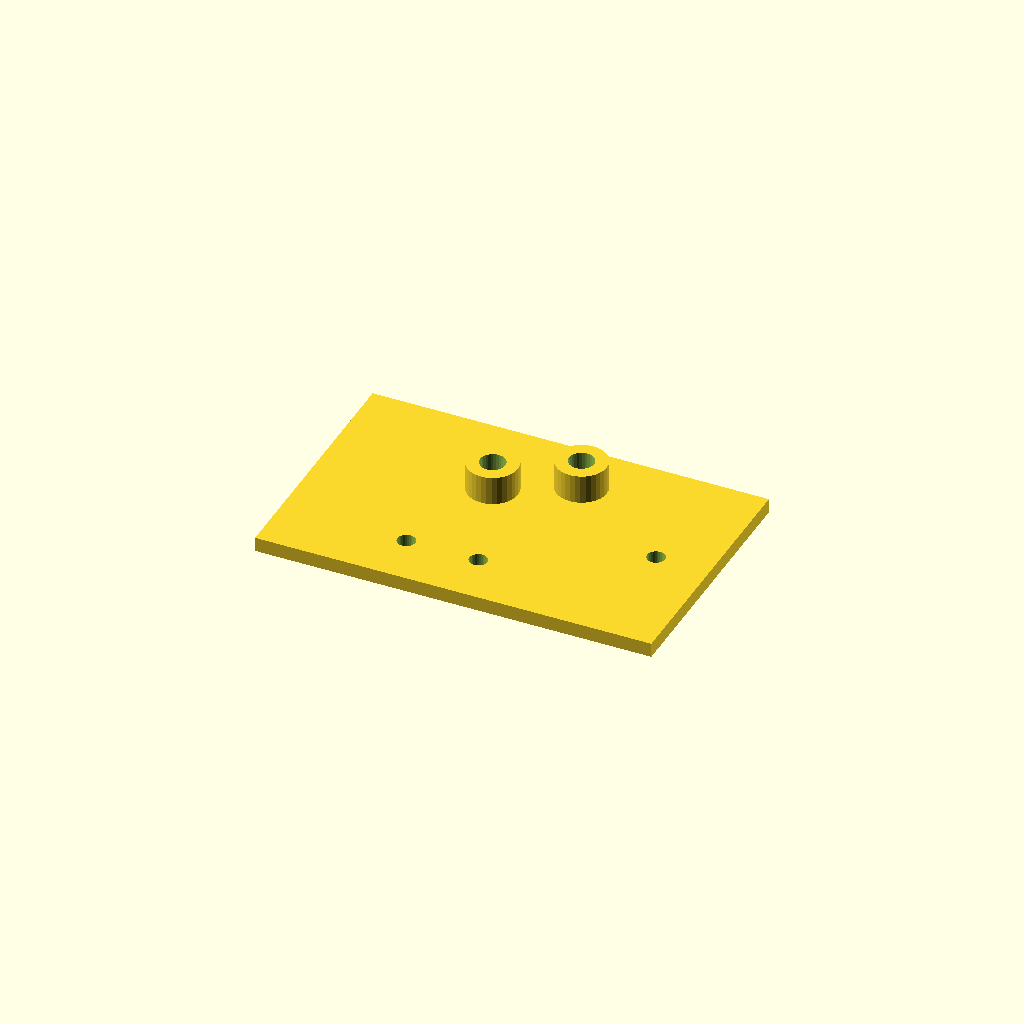
Cell 1: the model at its default parameters.
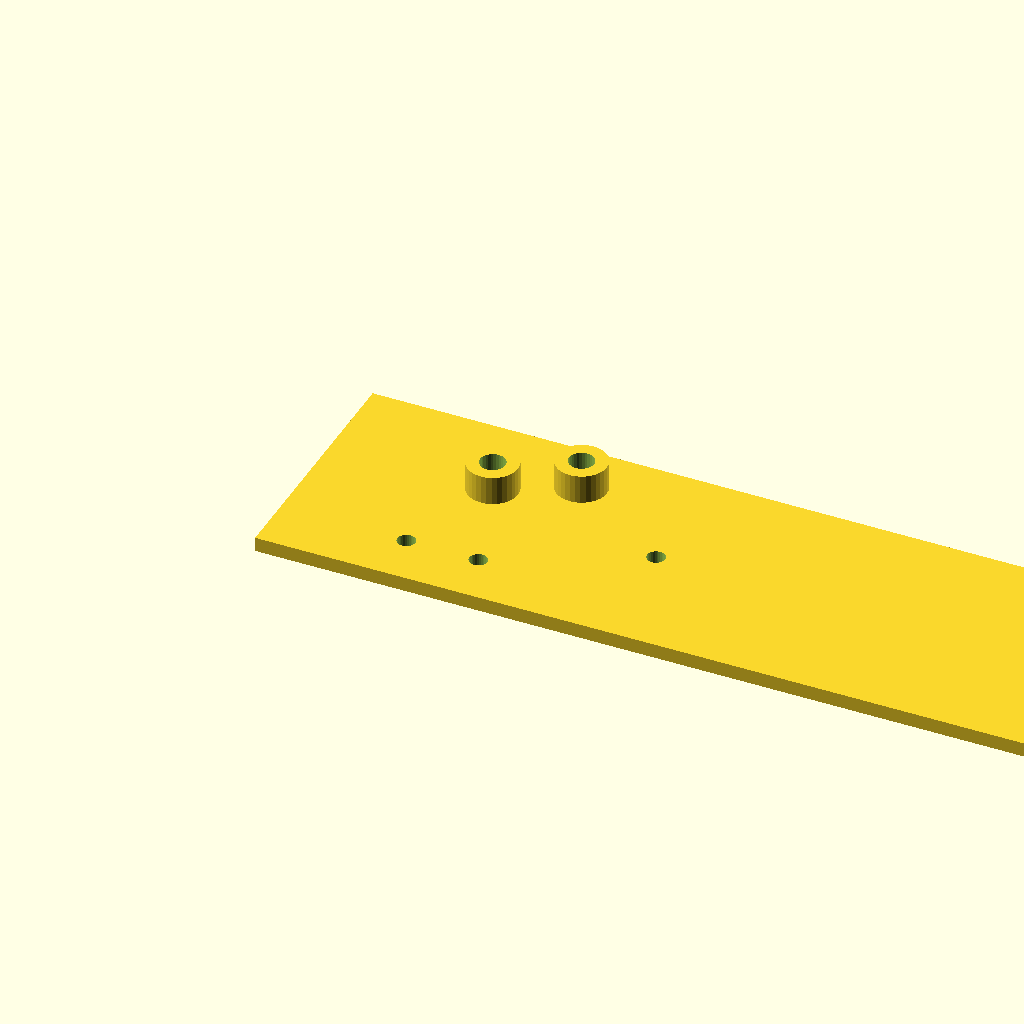
Cell 2: plate_l = 220 (everything else at default).
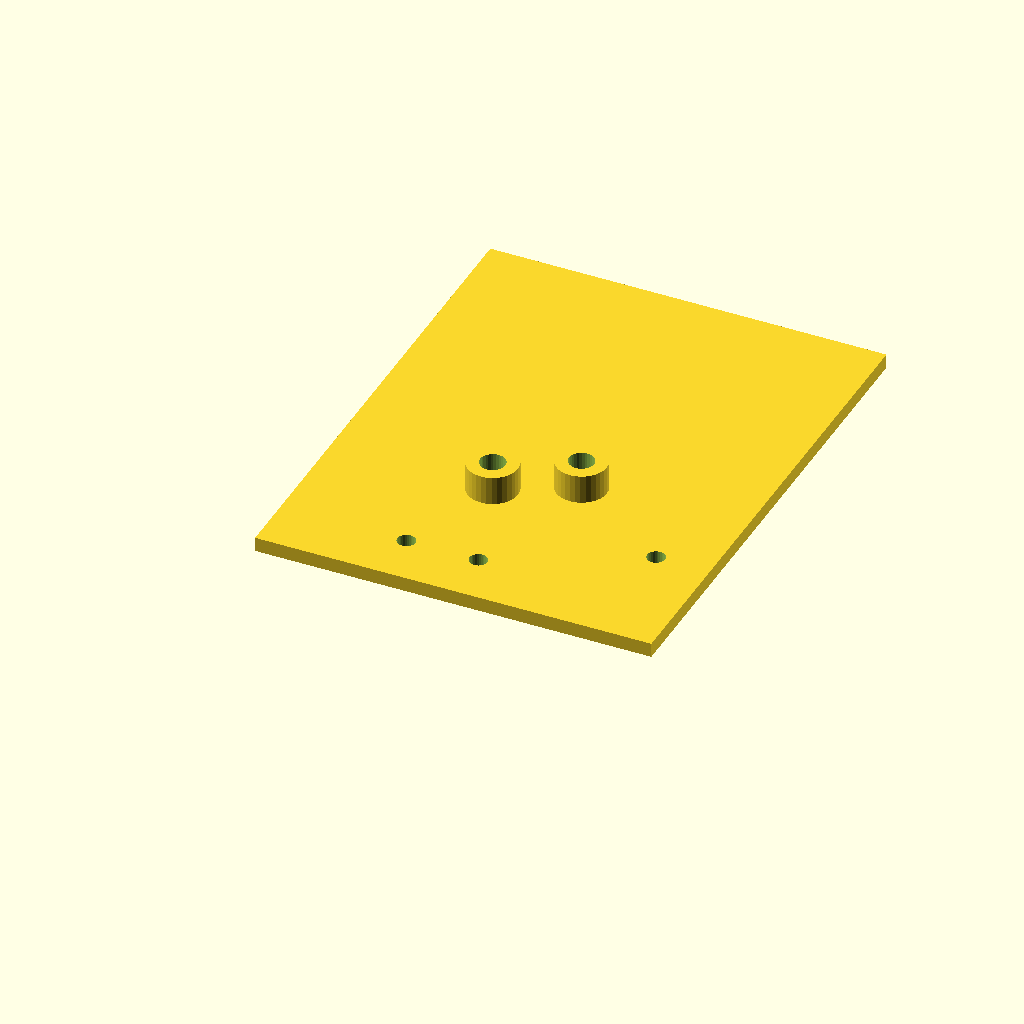
Cell 3: plate_w = 140 (everything else at default).
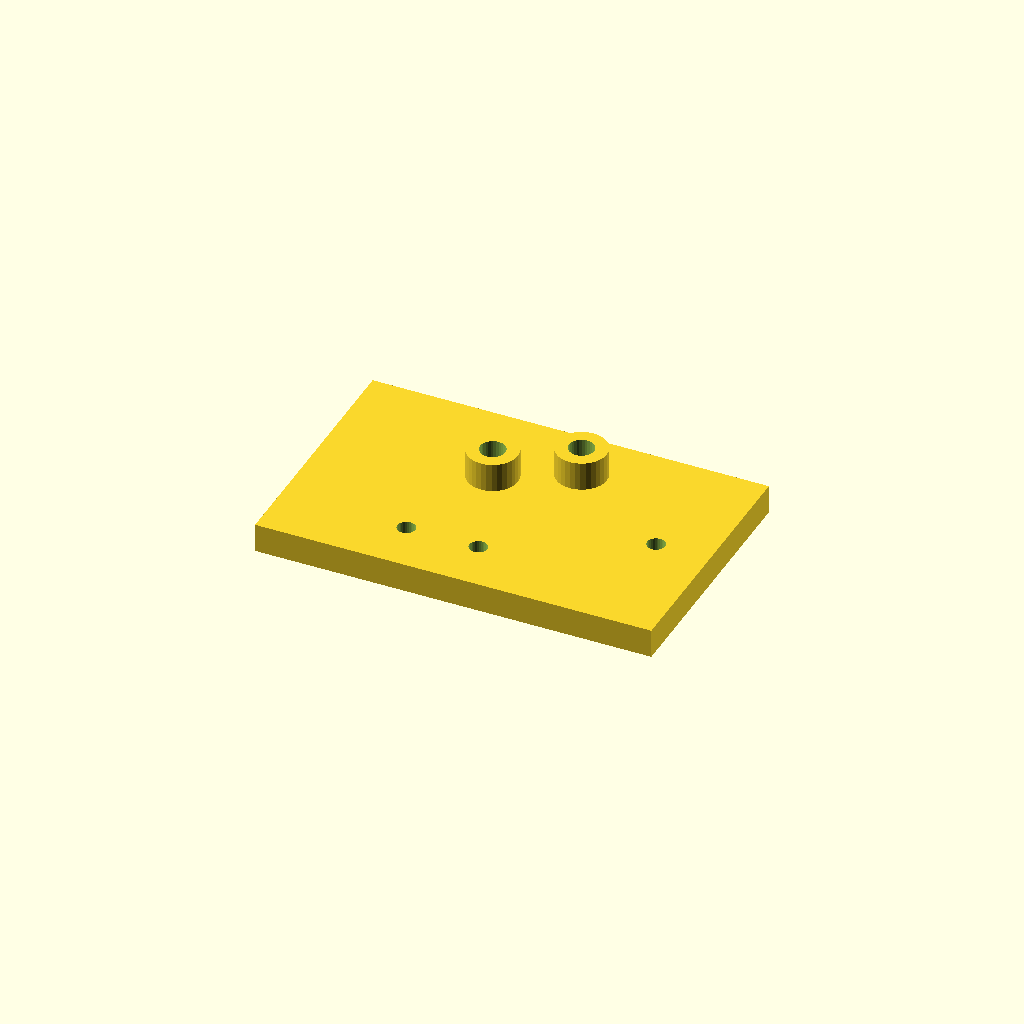
Cell 4: plate_t = 8 (everything else at default).
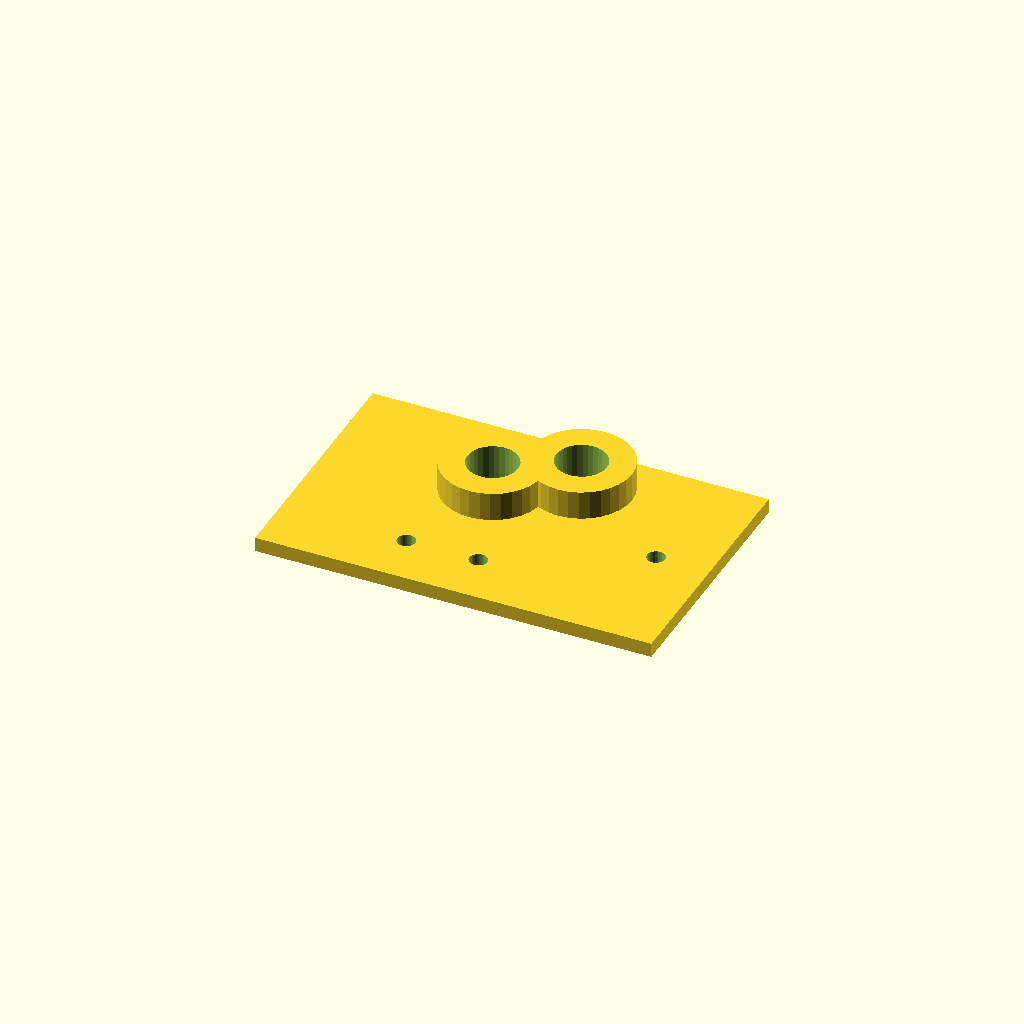
Cell 5 — boss_d set to 28, the other parameters unchanged.
One fixed orthographic camera (rotation 55°, 0°, 25°; colour scheme Cornfield) for every cell.
The OpenSCAD source (optional_data/data/scale1/hardlayouts/part_0166.scad):
$fn = 32;

// ----------------------------------------------------------------------
// Mixed field: bosses and holes at given coordinates
// ----------------------------------------------------------------------

// --- parameters (mm) ---
plate_l = 110;            // plate length, X
plate_w = 70;             // plate width, Y
plate_t = 4;              // plate thickness, Z
boss_d = 14;              // boss diameter
boss_h = 8;               // boss height above the plate
hole_d = 5;               // through hole diameter

total_h = plate_t + boss_h;  // overall height

difference() {
  union() {
    cube([plate_l, plate_w, plate_t]);
    translate([45, 45, plate_t]) cylinder(h = boss_h, d = boss_d);
    translate([65, 55, plate_t]) cylinder(h = boss_h, d = boss_d);
  }
  translate([45, 45, -1]) cylinder(h = total_h + 2, d = boss_d / 2);
  translate([65, 55, -1]) cylinder(h = total_h + 2, d = boss_d / 2);
  translate([35, 15, -1]) cylinder(h = plate_t + 2, d = hole_d);
  translate([55, 15, -1]) cylinder(h = plate_t + 2, d = hole_d);
  translate([95, 35, -1]) cylinder(h = plate_t + 2, d = hole_d);
}
Customizer parameters (derived from the source; name, type, default, range or options):
plate_l: number, default 110
plate_w: number, default 70
plate_t: number, default 4
boss_d: number, default 14
boss_h: number, default 8
hole_d: number, default 5
